Run: headless pygame with SDL's dummy video driver; simulated clock (each Clock.tick advances the game by its frame time, no real sleeping); random seed 0; keys injected as events and as key.get_pressed() state; mouse plan: one left click at the window centre at the start of phase 2, then a move to the lower-right quarter at the start of phase 3.
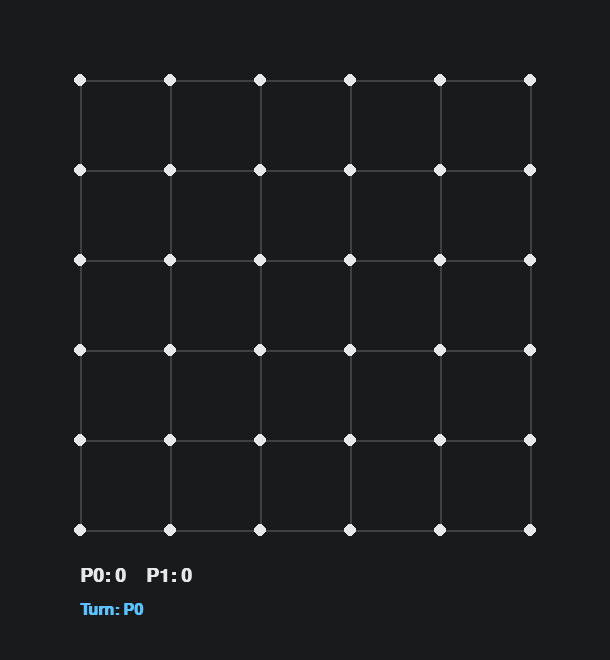
Frame 1 of 4 · flips 1–60 · no input
Frame 2 of 4 · flips 61–180 · clicked the window centre · tapped SPACE, RETURN · held RIGHT (→), D · screen unchanged from frame 1, image omitted
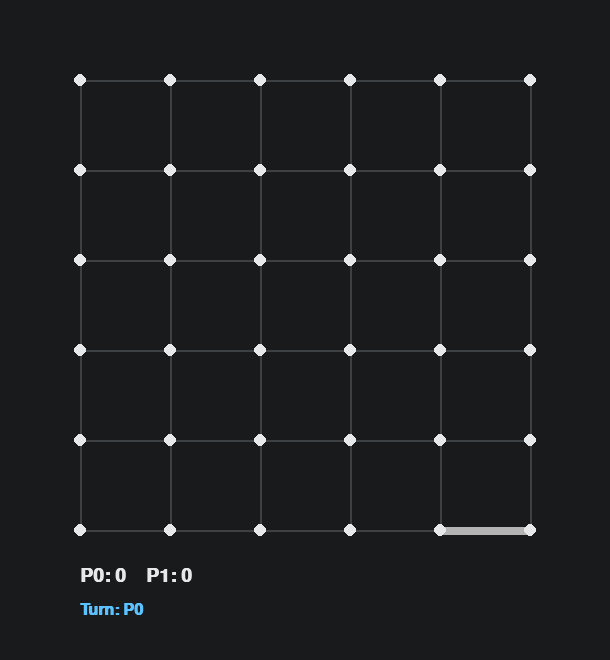
Frame 3 of 4 · flips 181–300 · moved the mouse to the lower-right quarter · held DOWN (↓), S
Frame 4 of 4 · flips 301–420 · held LEFT (←), A, UP (↑), W · screen unchanged from frame 3, image omitted

The pygame program that drew these frames:

import sys
from typing import Optional, Tuple

import pygame

# ---------------------------
# Config
# ---------------------------
GRID_SIZE = 5          # number of boxes per side (NxN). Dots are (N+1)x(N+1)
SPACING = 90           # pixels between adjacent dots
MARGIN = 80            # outer margin
DOT_RADIUS = 6
LINE_THICK = 8
HITBOX_PAD = 14        # extra thickness for click hitboxes

BG_COLOR = (24, 26, 27)
DOT_COLOR = (230, 232, 234)
LINE_COLOR_P1 = (92, 193, 255)
LINE_COLOR_P2 = (255, 149, 112)
LINE_COLOR_NEUTRAL = (120, 130, 140)
BOX_FILL_P1 = (92, 193, 255, 60)
BOX_FILL_P2 = (255, 149, 112, 60)
TEXT_COLOR = (230, 232, 234)
HOVER_COLOR = (180, 180, 180)
WIN_MSG_COLOR = (255, 230, 90)

FPS = 60

# ---------------------------
# Helpers
# ---------------------------
Edge = Tuple[str, int, int]  # (orientation 'H'/'V', row, col)


def grid_to_px(r: int, c: int) -> Tuple[int, int]:
    x = MARGIN + c * SPACING
    y = MARGIN + r * SPACING
    return x, y

def compute_window(nboxes: int) -> Tuple[int, int]:
    width = MARGIN * 2 + SPACING * nboxes
    height = MARGIN * 2 + SPACING * nboxes + 50
    return width, height

def get_render_context(n_box):
    screen = pygame.display.set_mode(compute_window(n_box))
    clock = pygame.time.Clock()
    fonts = {
        'xl': pygame.font.SysFont("arial", 40, bold=True),
        'lg': pygame.font.SysFont("arial", 28, bold=True),
        'md': pygame.font.SysFont("arial", 24, bold=True),
        'sm': pygame.font.SysFont("arial", 18)
    }

    return screen, clock, fonts

def edge_rect(edge: Edge) -> pygame.Rect:
    ori, r, c = edge
    if ori == 'H':
        x1, y1 = grid_to_px(r, c)
        x2, _ = grid_to_px(r, c + 1)
        cx = (x1 + x2) // 2
        w = (x2 - x1)
        h = LINE_THICK + HITBOX_PAD
        return pygame.Rect(cx - w // 2, y1 - h // 2, w, h)
    else:
        x1, y1 = grid_to_px(r, c)
        _, y2 = grid_to_px(r + 1, c)
        cy = (y1 + y2) // 2
        h = (y2 - y1)
        w = LINE_THICK + HITBOX_PAD
        return pygame.Rect(x1 - w // 2, cy - h // 2, w, h)




def neighbors_of_edge(edge: Edge, n: int):
    """Return list of (box_r, box_c) that this edge borders (1 or 2 boxes)."""
    ori, r, c = edge
    boxes = []
    if ori == 'H':
        # Above box at (r-1, c) and below box at (r, c)
        if 0 <= r - 1 < n:
            boxes.append((r - 1, c))
        if 0 <= r < n:
            boxes.append((r, c))
    elif ori=='V':
        # Left box at (r, c-1) and right box at (r, c)
        if 0 <= c - 1 < n:
            boxes.append((r, c - 1))
        if 0 <= c < n:
            boxes.append((r, c))
    return boxes


class DotsAndBoxes:
    def __init__(self, n: int):
        self.n = n
        # Track claimed edges: None (unclaimed) or 0/1 (player index)
        self.h_edges = [[None for _ in range(n)] for __ in range(n + 1)]
        self.v_edges = [[None for _ in range(n + 1)] for __ in range(n)]
        # Boxes owners: None or 0/1
        self.box_owner = [[None for _ in range(n)] for __ in range(n)]
        self.current_player = 0
        self.score = [0, 0]
        self.total_boxes = n * n
        self.hover_edge: Optional[Edge] = None
        self.is_game_over = False

        # Precompute all edges + hitboxes for faster hit-testing
        self.all_edges: list[Edge] = []
        self.hitboxes: list[pygame.Rect] = []
        for r in range(n + 1):
            for c in range(n):
                e = ('H', r, c)
                self.all_edges.append(e)
                self.hitboxes.append(edge_rect(e))
        for r in range(n):
            for c in range(n + 1):
                e = ('V', r, c)
                self.all_edges.append(e)
                self.hitboxes.append(edge_rect(e))

    def edge_claimed(self, e: Edge) -> bool:
        ori, r, c = e
        if ori == 'H':
            return self.h_edges[r][c] is not None
        elif ori == 'V':
            return self.v_edges[r][c] is not None

    def turn_over(self):
        self.current_player = 0 if self.current_player == 1 else 1
        
    def claim_edge(self, e: Edge) -> bool:
        """ Attempt to claim edge for current player. 
            Returns False if edge is already claimed

            Else Returns made_box, box_idx
        """
        if self.edge_claimed(e):
            return False
        ori, r, c = e
        
        if ori == 'H':
            self.h_edges[r][c] = self.current_player
        elif ori == 'V':
            self.v_edges[r][c] = self.current_player

        made_box = False
        box_idx = []
        ## Undo를 위해서는 
        ## 어떤 박스가 생겼는지
        ## Box index를 기록해야한다.
        for (br, bc) in neighbors_of_edge(e, self.n):
            if self.box_owner[br][bc] is None:
                if self.is_box_complete(br, bc):
                    self.box_owner[br][bc] = self.current_player
                    self.score[self.current_player] += 1

                    box_idx.append([br, bc])
                    made_box = True


        if not made_box:
            self.turn_over()

        if sum(self.score) == self.total_boxes:
            self.is_game_over = True

        return  {
            'made_box': made_box, 
            'box_idx': box_idx, 
        }

    def is_box_complete(self, r: int, c: int) -> bool:
        # Box at (r,c) has edges: H(r,c), H(r+1,c), V(r,c), V(r,c+1)
        return (
            self.h_edges[r][c] is not None and
            self.h_edges[r + 1][c] is not None and
            self.v_edges[r][c] is not None and
            self.v_edges[r][c + 1] is not None
        )

    def game_over(self) -> bool:
        return self.is_game_over


    def winner(self) -> Optional[int]:
        if not self.game_over():
            return None
        if self.score[0] > self.score[1]:
            return 0
        if self.score[1] > self.score[0]:
            return 1
        return -1  # tie


    def find_hover_edge(self, pos: Tuple[int, int]) -> Optional[Edge]:
        x, y = pos
        # Quick reject outside bounding board area
        board_rect = pygame.Rect(MARGIN - 20, MARGIN - 20,
                                 self.n * SPACING + 40, self.n * SPACING + 40)
        if not board_rect.collidepoint(x, y):
            return None
        # Iterate through hitboxes: choose the closest unclaimed under the cursor
        for e, rect in zip(self.all_edges, self.hitboxes):
            if rect.collidepoint(x, y) and not self.edge_claimed(e):
                return e
        return None



def draw_board(screen, game: DotsAndBoxes, fonts):

    screen.fill(BG_COLOR)
    # Box fills (semi-transparent)
    box_surface = pygame.Surface(screen.get_size(), pygame.SRCALPHA)
    for r in range(game.n):
        for c in range(game.n):
            owner = game.box_owner[r][c]
            if owner is None:
                continue
            x1, y1 = grid_to_px(r, c)
            x2, y2 = grid_to_px(r + 1, c + 1)
            rect = pygame.Rect(x1 + LINE_THICK//2, y1 + LINE_THICK//2,
                            (x2 - x1) - LINE_THICK, (y2 - y1) - LINE_THICK)
            color = BOX_FILL_P1 if owner == 0 else BOX_FILL_P2
            pygame.draw.rect(box_surface, color, rect)
    screen.blit(box_surface, (0, 0))
    # Draw claimed edges
    # Horizontal
    for r in range(game.n + 1):
        for c in range(game.n):
            owner = game.h_edges[r][c]
            x1, y1 = grid_to_px(r, c)
            x2, _ = grid_to_px(r, c + 1)
            if owner is not None:
                color = LINE_COLOR_P1 if owner == 0 else LINE_COLOR_P2
                pygame.draw.line(screen, color, (x1, y1), (x2, y1), LINE_THICK)
            else:
                pygame.draw.line(screen, (60, 65, 70), (x1, y1), (x2, y1), 2)
    # Vertical
    for r in range(game.n):
        for c in range(game.n + 1):
            owner = game.v_edges[r][c]
            x1, y1 = grid_to_px(r, c)
            _, y2 = grid_to_px(r + 1, c)
            if owner is not None:
                color = LINE_COLOR_P1 if owner == 0 else LINE_COLOR_P2
                pygame.draw.line(screen, color, (x1, y1), (x1, y2), LINE_THICK)
            else:
                pygame.draw.line(screen, (60, 65, 70), (x1, y1), (x1, y2), 2)
    # Hover edge highlight
    if game.hover_edge is not None and not game.edge_claimed(game.hover_edge):
        e = game.hover_edge
        ori, r, c = e
        if ori == 'H':
            x1, y1 = grid_to_px(r, c)
            x2, _ = grid_to_px(r, c + 1)
            pygame.draw.line(screen, HOVER_COLOR, (x1, y1), (x2, y1), LINE_THICK)
        else:
            x1, y1 = grid_to_px(r, c)
            _, y2 = grid_to_px(r + 1, c)
            pygame.draw.line(screen, HOVER_COLOR, (x1, y1), (x1, y2), LINE_THICK)
    # Dots on top
    for r in range(game.n + 1):
        for c in range(game.n + 1):
            x, y = grid_to_px(r, c)
            pygame.draw.circle(screen, DOT_COLOR, (x, y), DOT_RADIUS)
    # Sidebar / Score
    p1_col = LINE_COLOR_P1
    p2_col = LINE_COLOR_P2
    score_text = fonts['lg'].render(f"P0: {game.score[0]}    P1: {game.score[1]}", True, TEXT_COLOR)
    screen.blit(score_text, (MARGIN, MARGIN + game.n * SPACING + 36))
    turn_color = p1_col if game.current_player == 0 else p2_col
    turn_text = fonts['md'].render(f"Turn: P{game.current_player}", True, turn_color)
    screen.blit(turn_text, (MARGIN, MARGIN + game.n * SPACING + 72))

    # Game over banner
    if game.is_game_over:
        w = screen.get_width()
        banner = pygame.Surface((w, 70), pygame.SRCALPHA)
        banner.fill((0, 0, 0, 140))
        screen.blit(banner, (0, 10))
        winner = game.winner()
        if winner == -1:
            msg = "Game Over — Tie!"
        else:
            msg = f"Game Over — Winner: P{winner}!"
        txt = fonts['xl'].render(msg, True, WIN_MSG_COLOR)
        screen.blit(txt, (MARGIN, 24))




# ---------------------------
# Main loop
# ---------------------------

def main():
    pygame.init()
    pygame.display.set_caption("Dots and Boxes (pygame)")

    n = GRID_SIZE

    def compute_window(nboxes: int) -> Tuple[int, int]:
        width = MARGIN * 2 + SPACING * nboxes
        height = MARGIN * 2 + SPACING * nboxes + 150
        return width, height

    screen, clock, fonts = get_render_context(n)

    game = DotsAndBoxes(n)

    running = True
    while running:
        clock.tick(FPS)
        mouse_pos = pygame.mouse.get_pos()
        game.hover_edge = game.find_hover_edge(mouse_pos)

        for event in pygame.event.get():
            if event.type == pygame.QUIT:
                running = False
            elif event.type == pygame.KEYDOWN:
                if event.key == pygame.K_ESCAPE:
                    running = False
                elif event.key == pygame.K_r:
                    game = DotsAndBoxes(n)
                elif event.key in (pygame.K_PLUS, pygame.K_EQUALS):  # '+' on many keyboards
                    n = min(9, n + 1)
                    screen = pygame.display.set_mode(compute_window(n))
                    game = DotsAndBoxes(n)
                elif event.key == pygame.K_MINUS:
                    n = max(2, n - 1)
                    screen = pygame.display.set_mode(compute_window(n))
                    game = DotsAndBoxes(n)

            elif event.type == pygame.MOUSEBUTTONDOWN and event.button == 1:
                if game.is_game_over:
                    # On game over, left click restarts
                    game = DotsAndBoxes(n)
                else:
                    e = game.find_hover_edge(event.pos)
                    if e is not None:
                        game.claim_edge(e)

        draw_board(screen, game, fonts)
        pygame.display.flip()

    pygame.quit()
    sys.exit()


if __name__ == "__main__":
    main()
